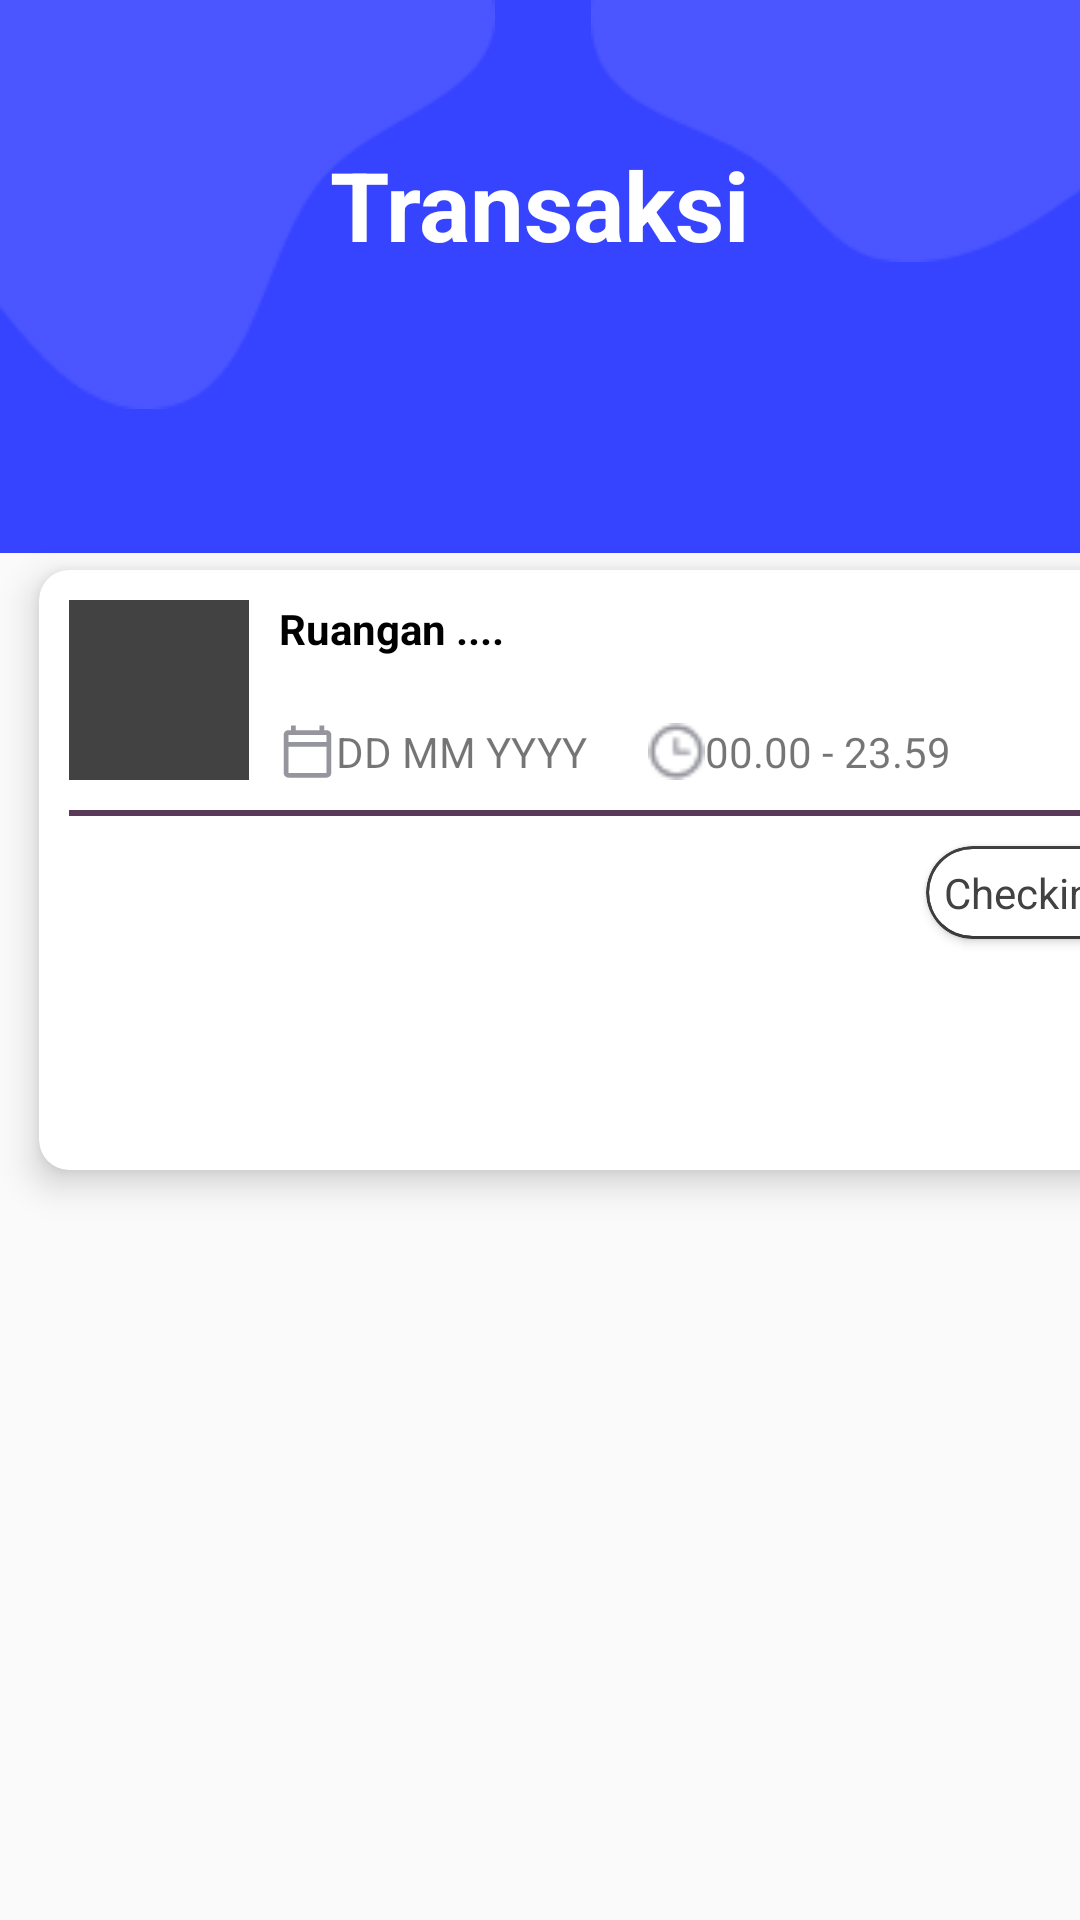

This screen was rendered from an Android layout file. Write that file and the resources it references.
<!-- AndroidManifest.xml: application theme Theme.Rental_Room -->
<!-- res/layout/fragment_home_admin.xml -->
<?xml version="1.0" encoding="utf-8"?>
<FrameLayout xmlns:android="http://schemas.android.com/apk/res/android"
    xmlns:tools="http://schemas.android.com/tools"
    android:layout_width="match_parent"
    android:layout_height="match_parent"
    xmlns:app="http://schemas.android.com/apk/res-auto"
    tools:context=".UI.Admin.HomeFragmentAdmin"
    android:orientation="vertical">

    <com.google.android.material.appbar.AppBarLayout
        android:layout_width="match_parent"
        android:layout_height="wrap_content"
        android:background="#3643FF">

        <RelativeLayout
            android:layout_width="match_parent"
            android:layout_height="match_parent">

            <ImageView
                android:layout_width="wrap_content"
                android:layout_height="wrap_content"
                android:layout_alignParentLeft="true"
                android:layout_marginTop="-10dp"
                android:background="@drawable/candy_background_1" />

            <ImageView
                android:layout_width="wrap_content"
                android:layout_height="wrap_content"
                android:layout_alignParentRight="true"
                android:layout_marginTop="-20dp"
                android:background="@drawable/candy_background_2" />

            <TextView
                android:layout_width="wrap_content"
                android:layout_height="wrap_content"
                android:layout_centerInParent="true"
                android:layout_gravity="center"
                android:text="Transaksi"
                android:textColor="@color/white"
                android:textSize="32sp"
                android:textStyle="bold" />

        </RelativeLayout>

        <com.google.android.material.tabs.TabLayout
            android:id="@+id/tabs"
            android:layout_width="match_parent"
            android:layout_height="wrap_content"
            android:layout_marginHorizontal="50dp"
            android:scrollbarStyle="insideOverlay"
            app:tabGravity="fill"
            app:tabIndicatorColor="@color/white"
            app:tabIndicatorHeight="4dp"
            app:tabInlineLabel="true"
            app:tabMode="fixed"
            app:tabTextAppearance="@android:style/TextAppearance.Widget.TabWidget">

        </com.google.android.material.tabs.TabLayout>

    </com.google.android.material.appbar.AppBarLayout>


    <androidx.cardview.widget.CardView
        android:layout_width="389dp"
        android:layout_height="200dp"
        android:layout_marginHorizontal="13dp"
        android:layout_marginTop="190dp"
        android:layout_marginBottom="10dp"
        android:translationZ="@dimen/cardview_default_radius"
        app:cardCornerRadius="10dp"
        app:cardElevation="5dp">

        <LinearLayout
            android:layout_width="355dp"
            android:layout_height="match_parent"
            android:layout_margin="10dp"
            android:orientation="vertical">

            <LinearLayout
                android:layout_width="match_parent"
                android:layout_height="wrap_content">

                <ImageView
                    android:id="@+id/gambarRuangan"
                    android:layout_width="60dp"
                    android:layout_height="60dp"
                    android:background="@color/cardview_dark_background"
                    android:importantForAccessibility="no"
                    android:importantForAutofill="yes"
                    android:scaleType="centerCrop" />

                <LinearLayout
                    android:layout_width="match_parent"
                    android:layout_height="match_parent"
                    android:layout_marginStart="10dp"
                    android:orientation="vertical">

                    <TextView
                        android:id="@+id/namaRuangan"
                        android:layout_width="match_parent"
                        android:layout_height="wrap_content"
                        android:text="Ruangan ...."
                        android:textColor="@color/black"
                        android:textStyle="bold"

                        />

                    <LinearLayout
                        android:layout_width="match_parent"
                        android:layout_height="match_parent"
                        android:gravity="bottom">

                        <ImageView
                            android:layout_width="19dp"
                            android:layout_height="19dp"
                            android:background="@drawable/outline_calendar_today"
                            android:backgroundTint="#95969D"
                            android:importantForAccessibility="no">

                        </ImageView>

                        <TextView
                            android:id="@+id/tanggalPesanRuangan"
                            android:layout_width="wrap_content"
                            android:layout_height="wrap_content"
                            android:text="DD MM YYYY" />

                        <ImageView
                            android:layout_width="19dp"
                            android:layout_height="19dp"
                            android:layout_gravity="end|bottom"
                            android:layout_marginStart="20dp"
                            android:background="@drawable/clock"
                            android:backgroundTint="#95969D"
                            android:importantForAccessibility="no" />

                        <TextView
                            android:id="@+id/jamPesanRuangan"
                            android:layout_width="wrap_content"
                            android:layout_height="wrap_content"
                            android:layout_gravity="end|bottom"
                            android:text="00.00 - 23.59" />
                    </LinearLayout>
                </LinearLayout>

            </LinearLayout>

            <com.google.android.material.divider.MaterialDivider
                android:layout_width="wrap_content"
                android:layout_height="2dp"
                android:layout_marginVertical="10dp"
                android:background="@color/cardview_dark_background">

            </com.google.android.material.divider.MaterialDivider>

            <androidx.cardview.widget.CardView
                android:id="@+id/cardViewStatusPesanan"
                android:layout_width="wrap_content"
                android:layout_height="wrap_content"
                android:layout_gravity="end"
                app:cardBackgroundColor="@color/cardview_dark_background"
                app:cardCornerRadius="20dp">

                <androidx.cardview.widget.CardView
                    android:layout_width="match_parent"
                    android:layout_height="match_parent"
                    android:layout_margin="1dp"
                    app:cardBackgroundColor="@color/white"
                    app:cardCornerRadius="20dp">

                    <TextView
                        android:id="@+id/statusPesanan"
                        android:layout_width="wrap_content"
                        android:layout_height="wrap_content"
                        android:padding="5dp"
                        android:text="Checking"
                        android:textColor="@color/cardview_dark_background" />

                </androidx.cardview.widget.CardView>

            </androidx.cardview.widget.CardView>


        </LinearLayout>
    </androidx.cardview.widget.CardView>

</FrameLayout>
<!-- resources referenced by this layout -->
<resources>
  <color name="black">#FF000000</color>
  <color name="white">#FFFFFFFF</color>
  <!-- drawable candy_background_1: png bitmap (drawable, 1829 bytes) -->
  <!-- drawable candy_background_2: png bitmap (drawable, 1382 bytes) -->
  <!-- drawable clock: png bitmap (drawable, 532 bytes) -->
  <!-- drawable outline_calendar_today (drawable) -->
  <vector xmlns:android="http://schemas.android.com/apk/res/android"
      android:width="16dp"
      android:height="16dp"
      android:tint="#95969D"
      android:viewportWidth="24"
      android:viewportHeight="24">
  
      <path
          android:fillColor="@android:color/white"
          android:pathData="M20,3h-1L19,1h-2v2L7,3L7,1L5,1v2L4,3c-1.1,0 -2,0.9 -2,2v16c0,1.1 0.9,2 2,2h16c1.1,0 2,-0.9 2,-2L22,5c0,-1.1 -0.9,-2 -2,-2zM20,21L4,21L4,10h16v11zM20,8L4,8L4,5h16v3z" />
  </vector>
  <style name="Theme.Rental_Room" parent="Theme.AppCompat.Light.NoActionBar">
          
          <item name="colorPrimary">@color/purple_500</item>
          <item name="colorPrimaryVariant">@color/purple_700</item>
          <item name="colorOnPrimary">@color/white</item>
          
          <item name="colorSecondary">@color/teal_200</item>
          <item name="colorSecondaryVariant">@color/teal_700</item>
          <item name="colorOnSecondary">@color/black</item>
          
          <item name="android:statusBarColor" tools:targetApi="l">?attr/colorPrimaryVariant</item>
          
      </style>
  <color name="purple_500">#FF6200EE</color>
  <color name="purple_700">#FF3700B3</color>
  <color name="teal_200">#FF03DAC5</color>
  <color name="teal_700">#FF018786</color>
</resources>
